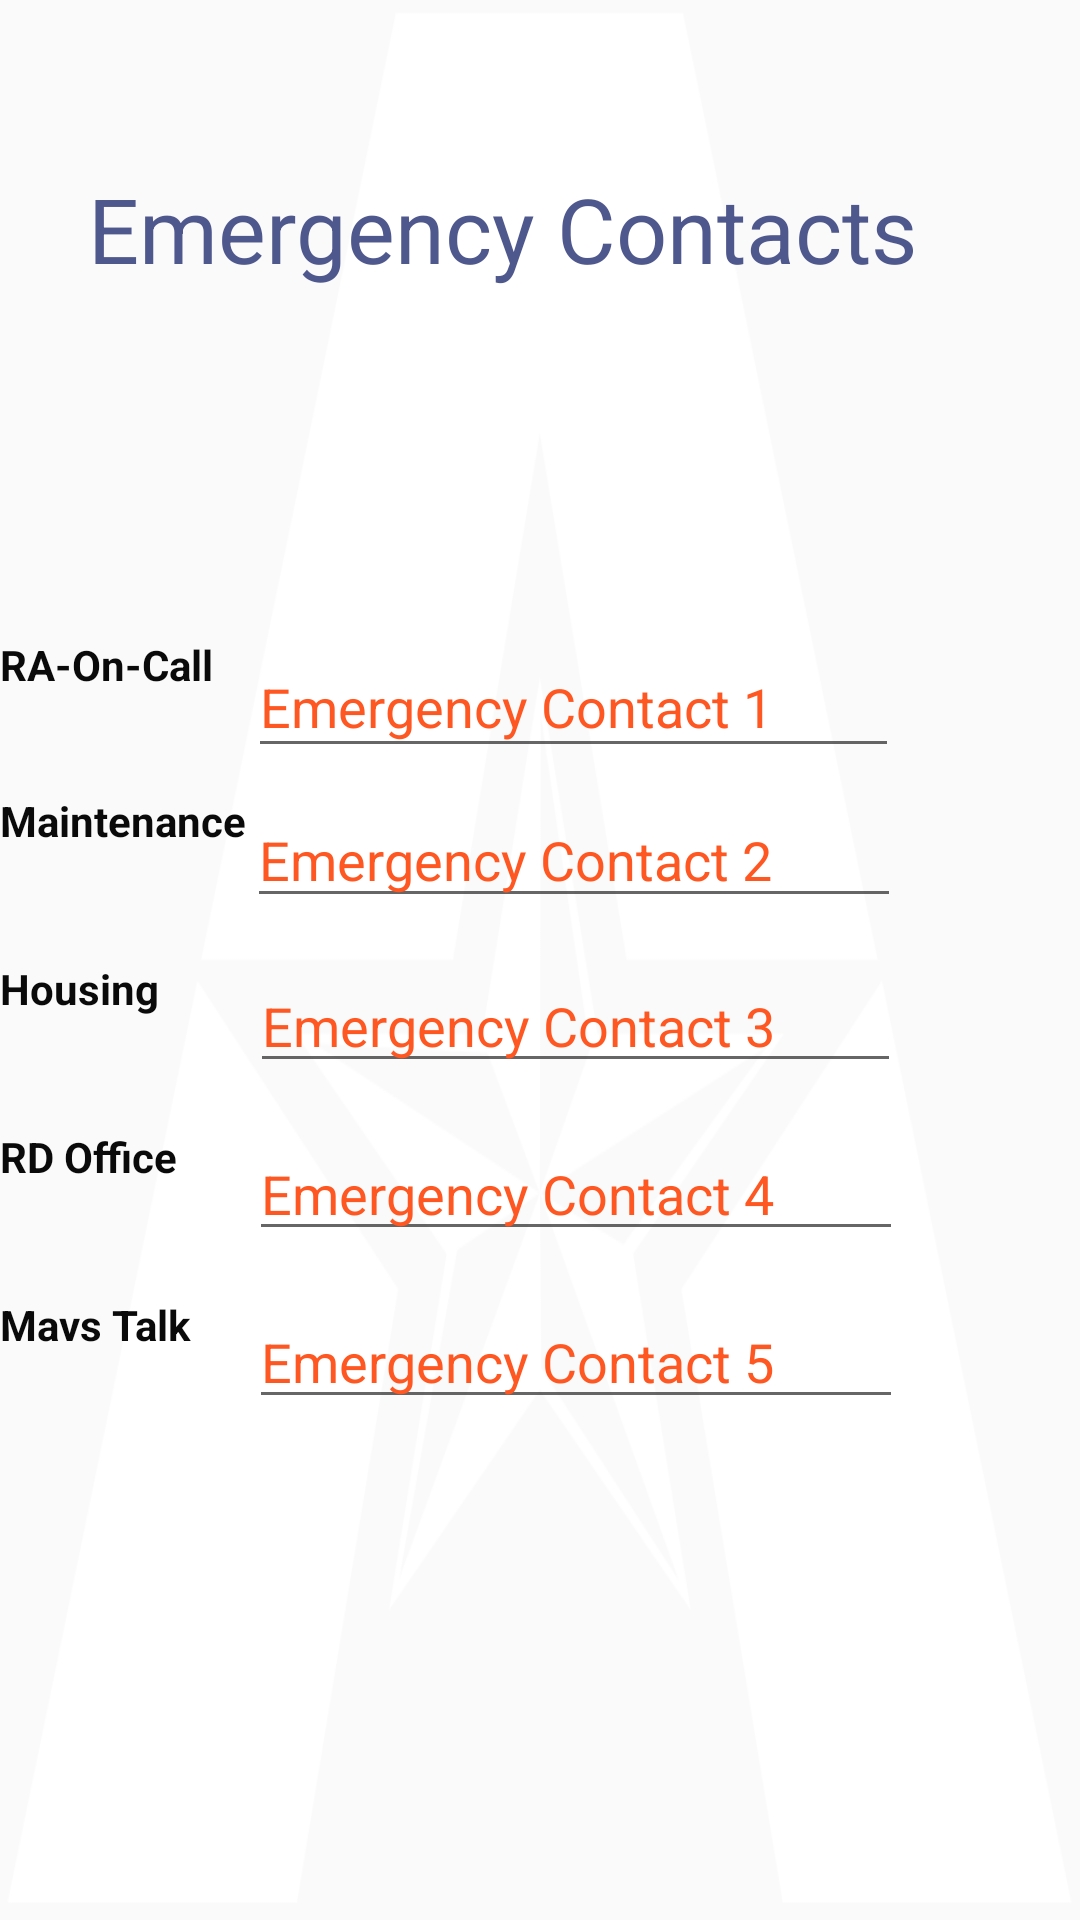

Here is an Android app screen rendered from its layout file. Give the layout XML and the strings, colors and styles it references.
<!-- AndroidManifest.xml: application theme AppTheme -->
<!-- res/layout/activity_emrgncy_contct.xml -->
<?xml version="1.0" encoding="utf-8"?>
<androidx.constraintlayout.widget.ConstraintLayout xmlns:android="http://schemas.android.com/apk/res/android"
    xmlns:app="http://schemas.android.com/apk/res-auto"
    xmlns:tools="http://schemas.android.com/tools"
    android:layout_width="match_parent"
    android:layout_height="match_parent"
    android:orientation="vertical"
    android:background="@drawable/utab"
    tools:context=".EmrgncyContct">


    <com.google.android.material.textfield.TextInputEditText
        android:id="@+id/textInputEditText11"
        android:layout_width="217dp"
        android:layout_height="44dp"
        android:layout_alignParentStart="true"
        android:layout_alignParentEnd="true"
        android:layout_alignParentBottom="true"
        android:layout_marginStart="45dp"
        android:layout_marginTop="212dp"
        android:layout_marginEnd="45dp"
        android:hint="Emergency Contact 1"
        android:textColorHint="@color/colorPrimaryDark"
        app:layout_constraintEnd_toEndOf="parent"
        app:layout_constraintHorizontal_bias="0.711"
        app:layout_constraintStart_toStartOf="parent"
        app:layout_constraintTop_toTopOf="parent" />

    <com.google.android.material.textfield.TextInputEditText
        android:id="@+id/textInputEditText6"
        android:layout_width="218dp"
        android:layout_height="42dp"
        android:layout_alignParentStart="true"
        android:layout_alignParentEnd="true"
        android:layout_alignParentBottom="true"
        android:layout_marginStart="45dp"
        android:layout_marginTop="264dp"
        android:layout_marginEnd="45dp"
        android:hint="Emergency Contact 2"
        android:textColorHint="@color/colorPrimaryDark"
        app:layout_constraintEnd_toEndOf="parent"
        app:layout_constraintHorizontal_bias="0.718"
        app:layout_constraintStart_toStartOf="parent"
        app:layout_constraintTop_toTopOf="parent" />

    <com.google.android.material.textfield.TextInputEditText
        android:id="@+id/textInputEditText10"
        android:layout_width="217dp"
        android:layout_height="41dp"
        android:layout_alignParentStart="true"
        android:layout_alignParentEnd="true"
        android:layout_alignParentBottom="true"
        android:layout_marginStart="45dp"
        android:layout_marginTop="320dp"
        android:layout_marginEnd="45dp"
        android:hint="Emergency Contact 3"
        android:textColorHint="@color/colorPrimaryDark"
        app:layout_constraintEnd_toEndOf="parent"
        app:layout_constraintHorizontal_bias="0.721"
        app:layout_constraintStart_toStartOf="parent"
        app:layout_constraintTop_toTopOf="parent" />

    <com.google.android.material.textfield.TextInputEditText
        android:id="@+id/textInputEditText7"
        android:layout_width="218dp"
        android:layout_height="41dp"
        android:layout_alignTop="@+id/textInputEditText10"
        android:layout_alignParentStart="true"
        android:layout_alignParentEnd="true"
        android:layout_alignParentBottom="true"
        android:layout_marginStart="45dp"
        android:layout_marginTop="376dp"
        android:layout_marginEnd="45dp"
        android:hint="Emergency Contact 4"
        android:textColorHint="@color/colorPrimaryDark"
        app:layout_constraintEnd_toEndOf="parent"
        app:layout_constraintHorizontal_bias="0.728"
        app:layout_constraintStart_toStartOf="parent"
        app:layout_constraintTop_toTopOf="parent" />

    <com.google.android.material.textfield.TextInputEditText
        android:id="@+id/textInputEditText12"
        android:layout_width="218dp"
        android:layout_height="41dp"
        android:layout_alignTop="@+id/textInputEditText10"
        android:layout_alignParentStart="true"
        android:layout_alignParentEnd="true"
        android:layout_alignParentBottom="true"
        android:layout_marginStart="45dp"
        android:layout_marginTop="432dp"
        android:layout_marginEnd="45dp"
        android:hint="Emergency Contact 5"
        android:textColorHint="@color/colorPrimaryDark"
        app:layout_constraintEnd_toEndOf="parent"
        app:layout_constraintHorizontal_bias="0.728"
        app:layout_constraintStart_toStartOf="parent"
        app:layout_constraintTop_toTopOf="parent" />

    <TextView
        android:id="@+id/textView2"
        android:layout_width="288dp"
        android:layout_height="43dp"

        android:text="Emergency Contacts"
        android:textColor="#4F588C"
        android:textSize="30sp"
        app:layout_constraintBottom_toBottomOf="parent"
        app:layout_constraintEnd_toEndOf="parent"
        app:layout_constraintHorizontal_bias="0.406"
        app:layout_constraintStart_toStartOf="parent"
        app:layout_constraintTop_toTopOf="parent"
        app:layout_constraintVertical_bias="0.094" />

    <TextView
        android:id="@+id/textView3"
        android:layout_width="83dp"
        android:layout_height="30dp"
        android:layout_marginTop="212dp"
        android:text="RA-On-Call"

        android:textColor="#0A0A0B"
        android:textStyle="bold"
        app:layout_constraintEnd_toStartOf="@+id/textInputEditText11"
        app:layout_constraintHorizontal_bias="0.583"
        app:layout_constraintStart_toStartOf="parent"
        app:layout_constraintTop_toTopOf="parent" />

    <TextView
        android:id="@+id/textView10"
        android:layout_width="83dp"
        android:layout_height="30dp"
        android:layout_marginTop="264dp"
        android:text="Maintenance"

        android:textColor="#0A0A0B"
        android:textStyle="bold"
        app:layout_constraintEnd_toStartOf="@+id/textInputEditText11"
        app:layout_constraintHorizontal_bias="0.583"
        app:layout_constraintStart_toStartOf="parent"
        app:layout_constraintTop_toTopOf="parent" />

    <TextView
        android:id="@+id/textView11"
        android:layout_width="83dp"
        android:layout_height="30dp"
        android:layout_marginTop="320dp"
        android:text="Housing"

        android:textColor="#0A0A0B"
        android:textStyle="bold"
        app:layout_constraintEnd_toStartOf="@+id/textInputEditText11"
        app:layout_constraintHorizontal_bias="0.583"
        app:layout_constraintStart_toStartOf="parent"
        app:layout_constraintTop_toTopOf="parent" />

    <TextView
        android:id="@+id/textView12"
        android:layout_width="83dp"
        android:layout_height="30dp"
        android:layout_marginTop="376dp"
        android:text="RD Office"

        android:textColor="#0A0A0B"
        android:textStyle="bold"
        app:layout_constraintEnd_toStartOf="@+id/textInputEditText11"
        app:layout_constraintHorizontal_bias="0.583"
        app:layout_constraintStart_toStartOf="parent"
        app:layout_constraintTop_toTopOf="parent" />

    <TextView
        android:id="@+id/textView13"
        android:layout_width="83dp"
        android:layout_height="30dp"
        android:layout_marginTop="432dp"
        android:text="Mavs Talk"

        android:textColor="#0A0A0B"
        android:textStyle="bold"
        app:layout_constraintEnd_toStartOf="@+id/textInputEditText11"
        app:layout_constraintHorizontal_bias="0.583"
        app:layout_constraintStart_toStartOf="parent"
        app:layout_constraintTop_toTopOf="parent" />


</androidx.constraintlayout.widget.ConstraintLayout>
<!-- resources referenced by this layout -->
<resources>
  <color name="colorPrimaryDark">#FF5722</color>
  <!-- drawable utab: png bitmap (drawable, 44467 bytes) -->
  <style name="AppTheme" parent="Theme.AppCompat.Light.DarkActionBar">
          
          <item name="colorPrimary">@color/colorPrimary</item>
          <item name="colorPrimaryDark">@color/colorPrimaryDark</item>
          <item name="colorAccent">@color/colorAccent</item>
      </style>
  <color name="colorPrimary">#3F51B5</color>
  <color name="colorAccent">#00BCD4</color>
</resources>
